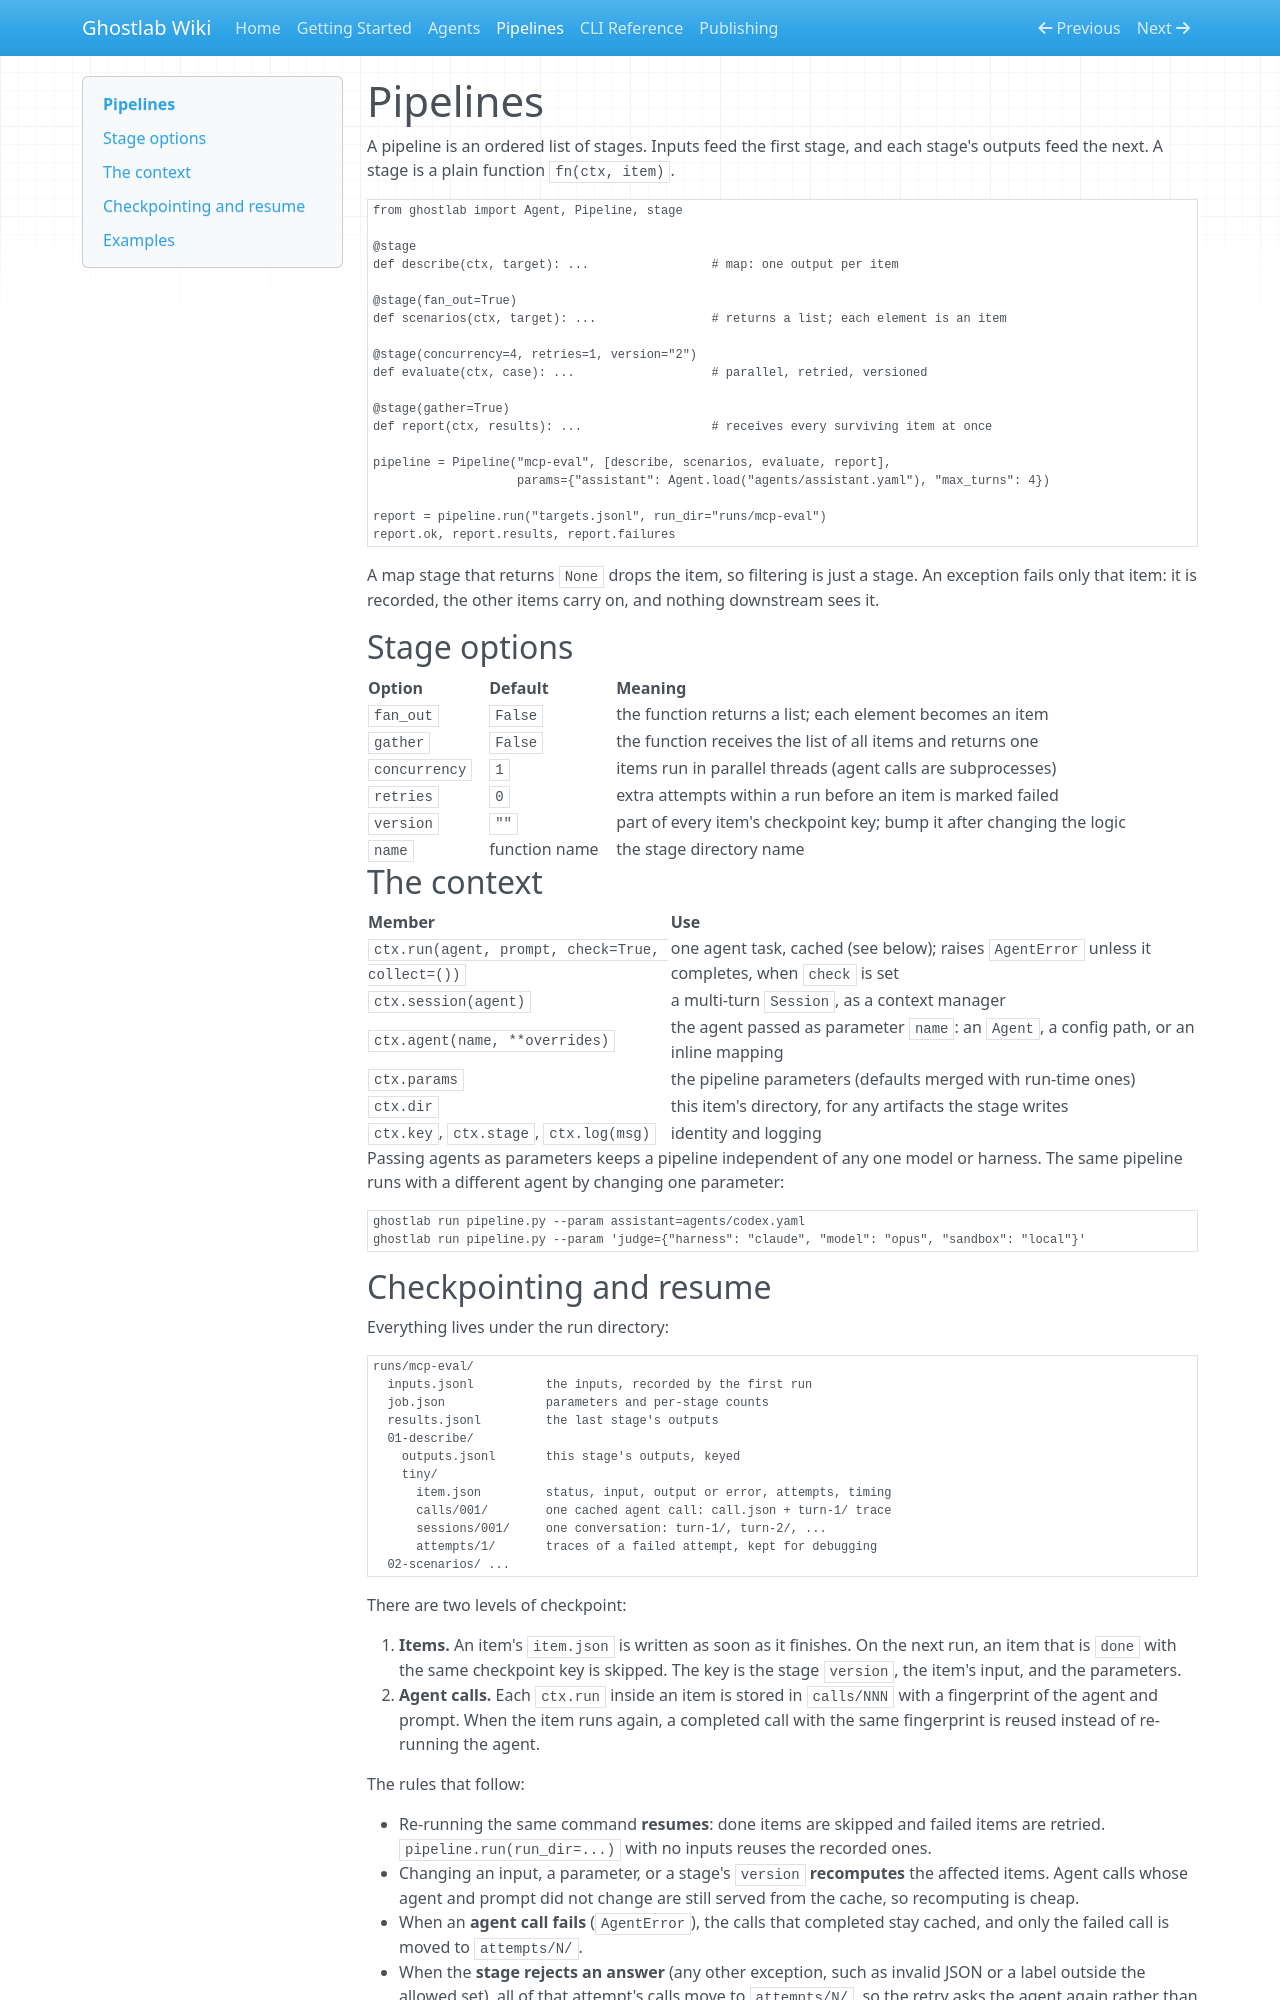

repository: sajjadGG/Ghostlab · page: pipelines/index.html · generator: mkdocs

# Pipelines

A pipeline is an ordered list of stages. Inputs feed the first stage, and each
stage's outputs feed the next. A stage is a plain function `fn(ctx, item)`.

```python
from ghostlab import Agent, Pipeline, stage

@stage
def describe(ctx, target): ...                 # map: one output per item

@stage(fan_out=True)
def scenarios(ctx, target): ...                # returns a list; each element is an item

@stage(concurrency=4, retries=1, version="2")
def evaluate(ctx, case): ...                   # parallel, retried, versioned

@stage(gather=True)
def report(ctx, results): ...                  # receives every surviving item at once

pipeline = Pipeline("mcp-eval", [describe, scenarios, evaluate, report],
                    params={"assistant": Agent.load("agents/assistant.yaml"), "max_turns": 4})

report = pipeline.run("targets.jsonl", run_dir="runs/mcp-eval")
report.ok, report.results, report.failures
```

A map stage that returns `None` drops the item, so filtering is just a stage.
An exception fails only that item: it is recorded, the other items carry on,
and nothing downstream sees it.

## Stage options

| Option | Default | Meaning |
| --- | --- | --- |
| `fan_out` | `False` | the function returns a list; each element becomes an item |
| `gather` | `False` | the function receives the list of all items and returns one |
| `concurrency` | `1` | items run in parallel threads (agent calls are subprocesses) |
| `retries` | `0` | extra attempts within a run before an item is marked failed |
| `version` | `""` | part of every item's checkpoint key; bump it after changing the logic |
| `name` | function name | the stage directory name |

## The context

| Member | Use |
| --- | --- |
| `ctx.run(agent, prompt, check=True, collect=())` | one agent task, cached (see below); raises `AgentError` unless it completes, when `check` is set |
| `ctx.session(agent)` | a multi-turn `Session`, as a context manager |
| `ctx.agent(name, **overrides)` | the agent passed as parameter `name`: an `Agent`, a config path, or an inline mapping |
| `ctx.params` | the pipeline parameters (defaults merged with run-time ones) |
| `ctx.dir` | this item's directory, for any artifacts the stage writes |
| `ctx.key`, `ctx.stage`, `ctx.log(msg)` | identity and logging |

Passing agents as parameters keeps a pipeline independent of any one model or
harness. The same pipeline runs with a different agent by changing one
parameter:

```bash
ghostlab run pipeline.py --param assistant=agents/codex.yaml
ghostlab run pipeline.py --param 'judge={"harness": "claude", "model": "opus", "sandbox": "local"}'
```
